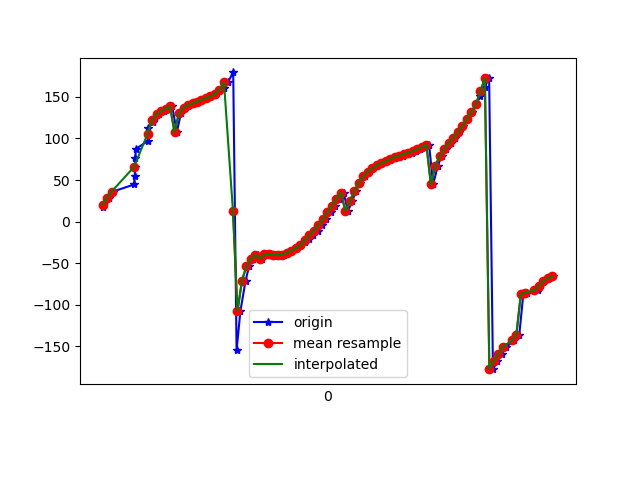

Data behind this chart, as committed beside it:
1618545328801, 1241004917009738, 17.847876, -34.82227, 102.7645
1618545328805, 1241004936240508, 22.65, -43.66, 108.9
1618545328828, 1241004955471278, 28.6, -49.79, 115.9
1618545328845, 1241004974702048, 36.05, -53.94, 123.4
1618545328941, 1241004993932818, 44.72, -57.13, 132.3
1618545328943, 1241005013163588, 54.52, -59.12, 141.8
1618545328945, 1241005032394358, 65.55, -60.09, 152.6
1618545328946, 1241005051625128, 76.64, -60.02, 163.7
1618545328948, 1241005070855898, 87.36, -59.08, 174.4
1618545329001, 1241005090086668, 97.02, -57.03, -175.8
1618545329003, 1241005109317438, 105.9, -53.86, -167.4
1618545329004, 1241005128548208, 113.2, -50.53, -160
1618545329023, 1241005147778978, 119.5, -46.25, -153.9
1618545329032, 1241005167009748, 124.6, -41.73, -148.8
1618545329052, 1241005186240518, 129, -36.69, -144.5
1618545329073, 1241005205471288, 132.8, -31.18, -141
1618545329091, 1241005224702058, 135.9, -25.69, -137.9
1618545329110, 1241005243932828, 138.8, -19.82, -135.5
1618545329130, 1241005263163598, 107.5, -51.3, 179
1618545329149, 1241005282394368, 130.7, -29.06, -149
1618545329168, 1241005301625138, 137, -12.49, -137.9
1618545329185, 1241005320855908, 140.1, -0.6518, -132.4
1618545329207, 1241005340086678, 142.4, 8.656, -129.3
1618545329223, 1241005359317448, 144.4, 16.72, -127.3
1618545329243, 1241005378548218, 146.4, 24.18, -125.9
1618545329263, 1241005397778988, 148.4, 31.4, -124.9
1618545329281, 1241005417009758, 150.8, 38.52, -124.4
1618545329301, 1241005436240528, 153.5, 45.65, -124.3
1618545329320, 1241005455471298, 156.7, 52.85, -124.7
1618545329338, 1241005474702068, 160.9, 60.09, -126.1
1618545329357, 1241005493932838, 167.4, 67.31, -129.7
1618545329381, 1241005513163608, 179.4, 74.12, -138.7
1618545329396, 1241005532394378, -154.9, 79.55, -161.5
1618545329413, 1241005551625148, -107.7, 80.89, 153.8
1618545329436, 1241005570855918, -70.83, 76.8, 119.4
1618545329452, 1241005590086688, -53.56, 70.28, 104.4
1618545329471, 1241005609317458, -44.74, 62.95, 97.78
1618545329490, 1241005628548228, -40.08, 55.3, 95.11
1618545329510, 1241005647778998, -44.74, 26.42, 171.3
1618545329530, 1241005667009768, -39.49, 30.86, 133.6
1618545329547, 1241005686240538, -38.97, 27.26, 114.2
1618545329566, 1241005705471308, -39.99, 21.77, 105
1618545329584, 1241005724702078, -40.5, 15.26, 100.2
1618545329606, 1241005743932848, -39.58, 7.264, 97.76
1618545329622, 1241005763292676, -37.52, -0.2291, 97.67
1618545329641, 1241005782523446, -34.9, -7.027, 98.32
1618545329665, 1241005801754216, -31.82, -13.32, 99.19
1618545329683, 1241005820984986, -28.33, -19.16, 100.3
1618545329700, 1241005840215756, -24.59, -24.61, 101.6
1618545329719, 1241005859446526, -20.65, -29.69, 103.2
1618545329738, 1241005878677296, -16.26, -34.39, 105.1
1618545329757, 1241005897908066, -10.97, -38.53, 107.8
1618545329775, 1241005917138836, -4.51, -42, 111.6
1618545329794, 1241005936369606, 2.933, -44.76, 116.5
1618545329814, 1241005955600376, 11.01, -46.77, 122.4
1618545329832, 1241005974831146, 19.26, -48.04, 128.8
1618545329853, 1241005994061916, 27.27, -48.64, 135.3
1618545329872, 1241006013292686, 34.77, -48.83, 141.7
1618545329891, 1241006032523456, 12.52, -19.06, 109.5
1618545329910, 1241006051754226, 24.56, -35.39, 127.6
1618545329927, 1241006070984996, 36.97, -41.54, 142.4
... 45 more rows
